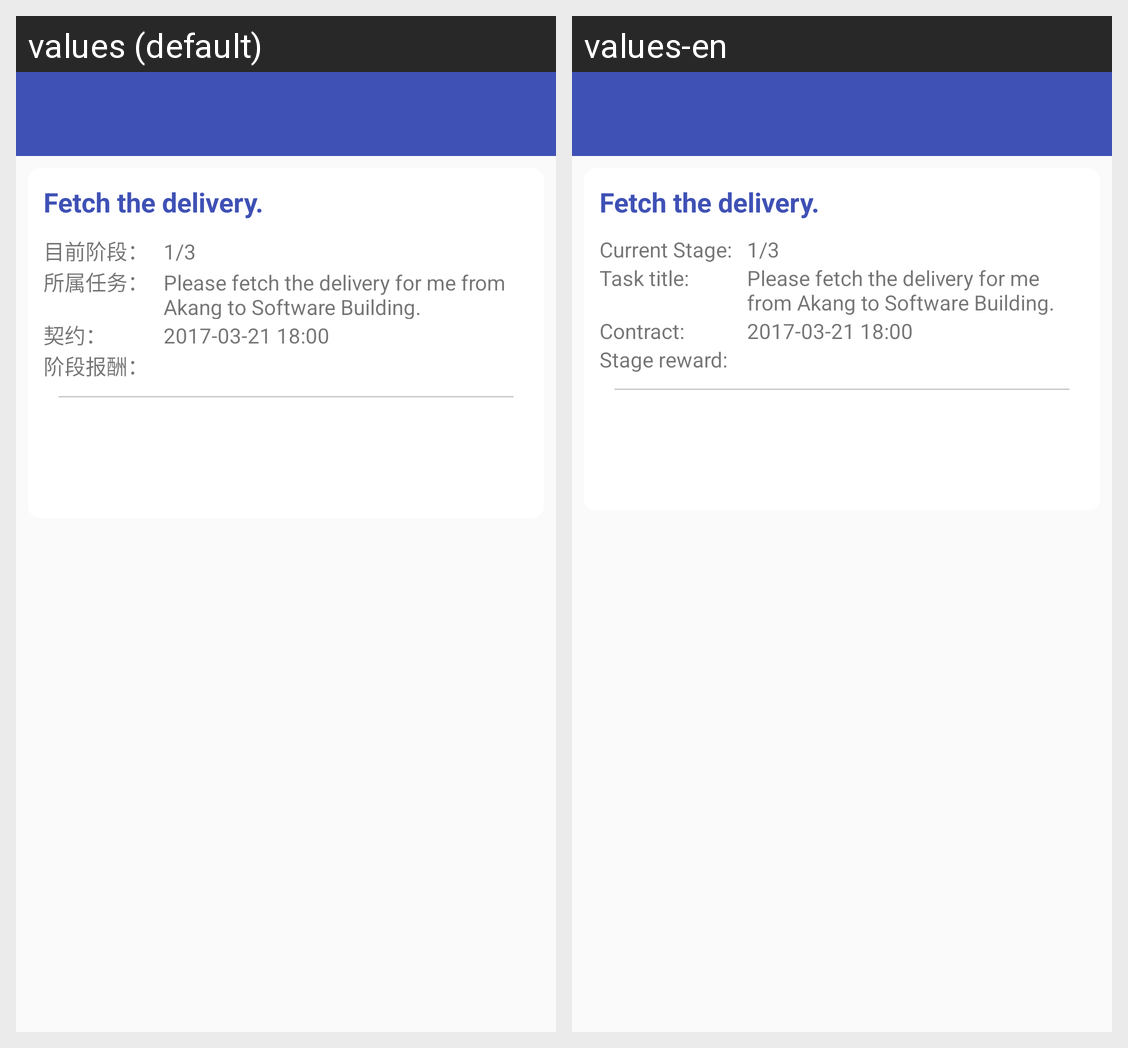

For this localized Android screen grid, give each drawn string resource with its value in every locale shown.
Android screen res/layout/activity_accept_ongoing_task.xml rendered under 2 locales, left to right: values (default), values-en. Device: Nexus 5 (rendered at 1080×1920; each locale shown at half size, 540×960, under a caption strip naming it); theme AppTheme.NoActionBar.
Strings drawn on this screen, with the default value and each locale's value (text and hints the layout hard-codes, and strings that could not be matched under every locale, appear in the picture but are not listed):

current_stage
  values: 目前阶段：
  values-en: Current Stage:

accept_ongoing_task_title
  values: 所属任务：
  values-en: Task title:

contract
  values: 契约：
  values-en: Contract:

accept_stage_reward
  values: 阶段报酬：
  values-en: Stage reward:
